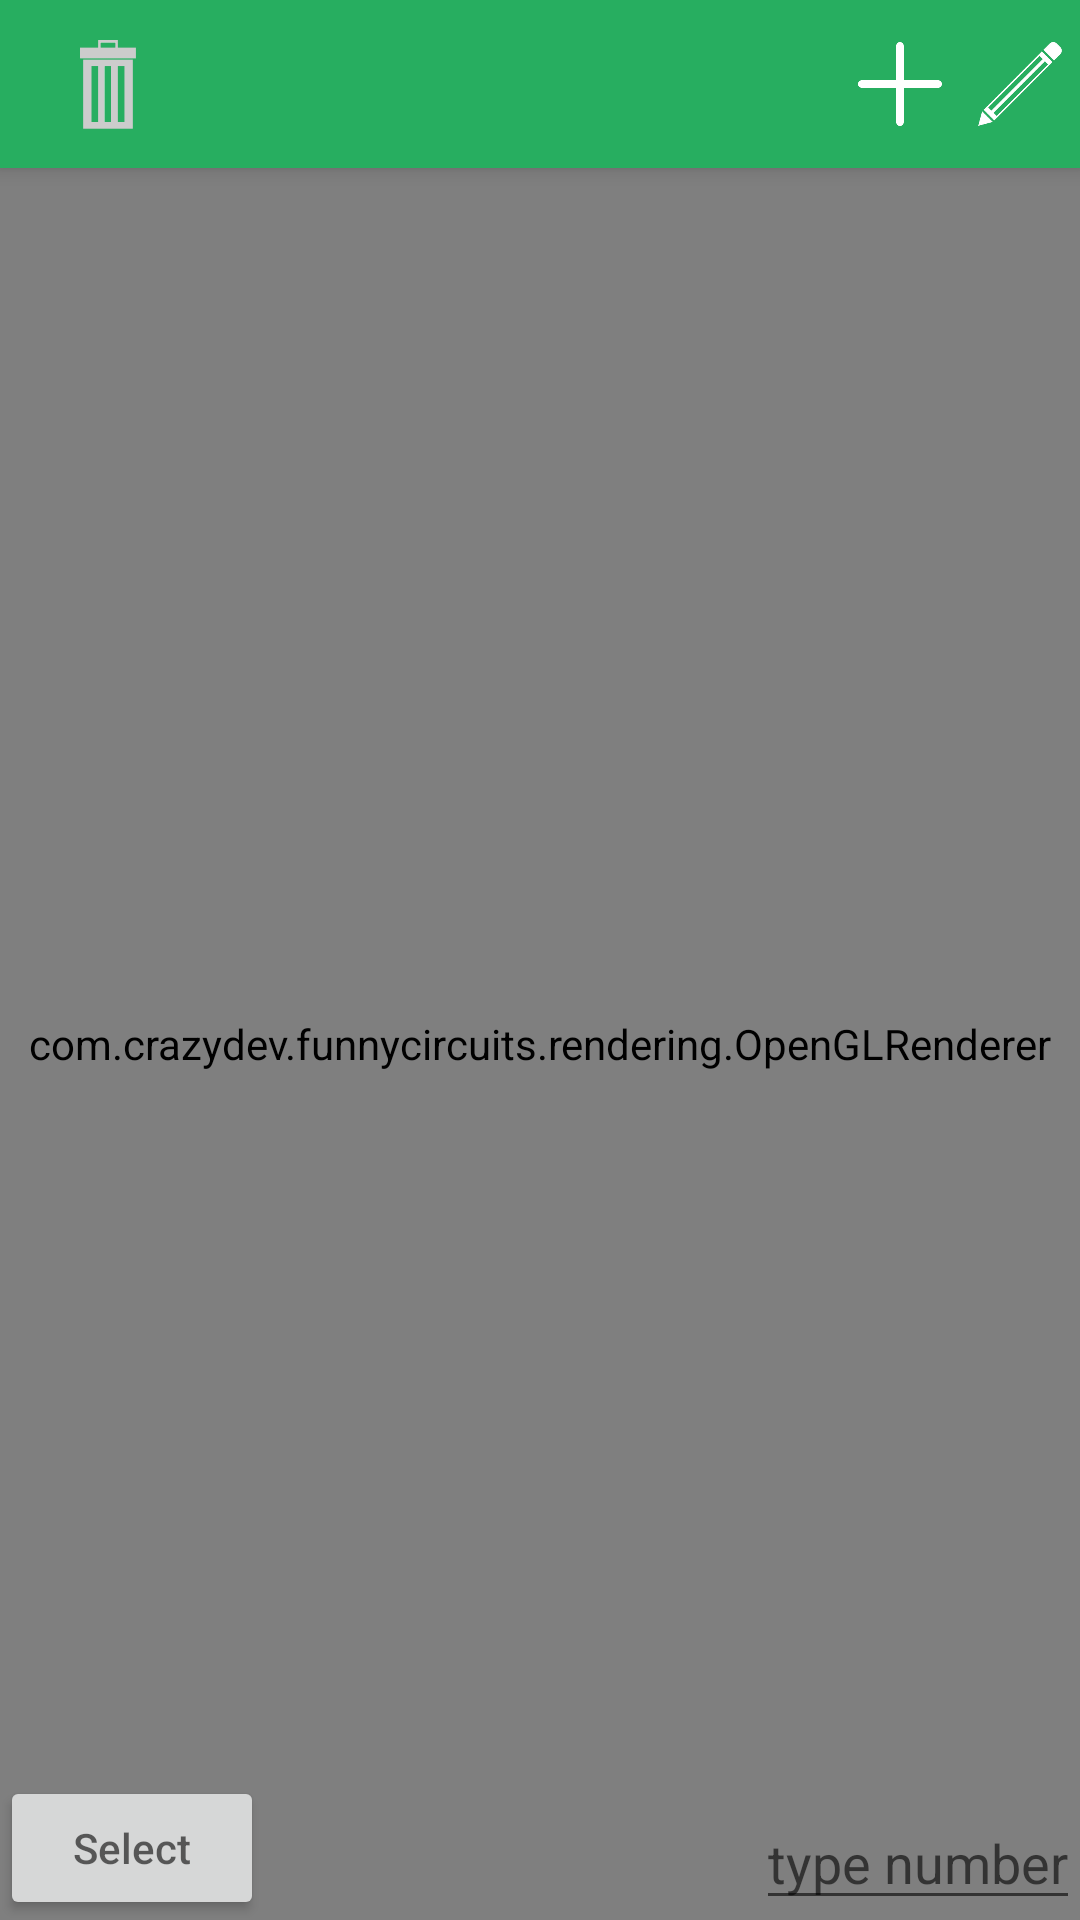

The Android layout XML behind this screen, and the referenced resources:
<!-- AndroidManifest.xml: application theme MyTheme -->
<!-- res/layout/activity_schema.xml -->
<?xml version="1.0" encoding="utf-8"?>
<androidx.coordinatorlayout.widget.CoordinatorLayout
    xmlns:android="http://schemas.android.com/apk/res/android"
    xmlns:ads="http://schemas.android.com/apk/res-auto"
    xmlns:app="http://schemas.android.com/apk/res-auto"
    xmlns:tools="http://schemas.android.com/tools"
    android:layout_width="match_parent"
    android:layout_height="match_parent"
    tools:context=".MainActivity">

    <include
        layout = "@layout/appbar_schema">
    </include>



    <androidx.constraintlayout.widget.ConstraintLayout
        android:id="@+id/constraintLayout"
        android:layout_width="match_parent"
        android:layout_height="match_parent"
        app:layout_behavior="@string/appbar_scrolling_view_behavior"
        tools:context=".MainActivity">

        <com.crazydev.funnycircuits.rendering.OpenGLRenderer
            android:id="@+id/open_gl_renderer"
            android:layout_width="match_parent"
            android:layout_height="match_parent"

            ads:layout_constraintHorizontal_bias="0.0"
            ads:layout_constraintVertical_bias="1.0"
            app:layout_constraintBottom_toBottomOf="parent"
            app:layout_constraintLeft_toLeftOf="parent"
            app:layout_constraintRight_toRightOf="parent"
            app:layout_constraintTop_toTopOf="parent">

        </com.crazydev.funnycircuits.rendering.OpenGLRenderer>

        <RelativeLayout
            android:layout_width="wrap_content"
            android:layout_height="wrap_content"
            app:layout_constraintTop_toTopOf="parent"
            app:layout_constraintRight_toRightOf="parent">



            <CheckBox
                android:layout_width="wrap_content"
                android:layout_height="wrap_content"
                android:id="@+id/cb_current"
                android:text="current "
                android:layoutDirection="rtl"
                android:textSize="6pt"
                android:visibility="gone"
                style="@style/TextAppearance.AppCompat.Headline" />

            <CheckBox
                android:id="@+id/cb_voltage"
                style="@style/TextAppearance.AppCompat.Headline"
                android:layout_width="wrap_content"
                android:layout_height="wrap_content"
                android:layout_below="@+id/cb_current"
                android:layoutDirection="rtl"
                android:lines = "1"
                android:visibility="gone"

                android:layout_alignEnd="@+id/cb_current"
                android:layout_alignStart="@+id/cb_current"
                android:text="@string/label_voltage"
                android:textSize="6pt" />

            <CheckBox
                android:id="@+id/cb_charge"
                style="@style/TextAppearance.AppCompat.Headline"
                android:layout_width="wrap_content"
                android:layout_height="wrap_content"
                android:visibility="gone"

                android:layout_below="@+id/cb_voltage"
                android:layoutDirection="rtl"
                android:layout_alignEnd="@+id/cb_current"
                android:layout_alignStart="@+id/cb_current"
                android:text="@string/label_charge"
                android:lines = "1"
                android:textSize="6pt" />

            <CheckBox
                android:id="@+id/cb_linkage"
                style="@style/TextAppearance.AppCompat.Headline"
                android:layout_width="wrap_content"
                android:layout_height="wrap_content"
                android:layout_below="@+id/cb_charge"
                android:layoutDirection="rtl"
                android:layout_alignEnd="@+id/cb_current"
                android:layout_alignStart="@+id/cb_current"
                android:visibility="gone"

                android:text="@string/label_linkage"
                android:lines = "1"
                android:textSize="6pt" />

        </RelativeLayout>

        <LinearLayout
            android:layout_width="match_parent"
            android:layout_height="wrap_content"
            android:orientation="horizontal"

            app:layout_constraintBottom_toBottomOf="parent"
            app:layout_constraintLeft_toLeftOf="parent"
            app:layout_constraintRight_toRightOf="parent">

            <com.crazydev.funnycircuits.views.NumberPickerView
                android:id = "@+id/numberPickerView"
                android:layout_marginBottom="5dp"
                android:layout_marginLeft="5dp"
                android:layout_width="2dp"
                android:layout_height="2dp"
                android:visibility="gone"
                android:layout_weight="1"/>

        </LinearLayout>


        <EditText
            android:id = "@+id/branch_number"
            android:layout_width="wrap_content"
            android:layout_height="wrap_content"
            android:hint = "type number"
            android:layout_gravity="right"
            app:layout_constraintBottom_toBottomOf="parent"
            app:layout_constraintRight_toRightOf="parent">

        </EditText>



        <Button
            android:id = "@+id/ok"
            android:layout_width="wrap_content"
            android:layout_height="wrap_content"
            android:hint = "Select"
            android:layout_gravity="right"
            app:layout_constraintBottom_toBottomOf="parent"
            app:layout_constraintLeft_toLeftOf="parent"
            >

        </Button>

    </androidx.constraintlayout.widget.ConstraintLayout>




</androidx.coordinatorlayout.widget.CoordinatorLayout>
<!-- res/layout/appbar_schema.xml (included above) -->
<?xml version="1.0" encoding="utf-8"?>
<com.google.android.material.appbar.AppBarLayout
    xmlns:android="http://schemas.android.com/apk/res/android"
    android:layout_width="match_parent"
    android:layout_height="wrap_content">

    <androidx.appcompat.widget.Toolbar
        android:id="@+id/toolbar_main"
        android:layout_width="match_parent"
        android:layout_height="wrap_content"
        android:layout_marginTop="0dp"
        android:theme="@style/ToolbarTheme"
        android:elevation="50dp">



        <CheckBox
            android:id="@+id/pencil"
            android:layout_width="40dp"
            android:layout_height="40dp"

            android:paddingBottom="6dp"
            android:paddingTop="6dp"
            android:paddingRight="6dp"
            android:paddingLeft="6dp"


            android:layout_marginRight = "0dp"
            android:onClick="onWireCreatingMode"

            android:background="@drawable/pencil_button_animation"
            android:button="@drawable/pencil_button_animation"

            android:layout_gravity="right" />

        <ImageView
            android:id="@+id/add_element"
            android:layout_width="40dp"
            android:layout_height="40dp"

            android:paddingBottom="6dp"
            android:paddingTop="6dp"
            android:paddingRight="6dp"
            android:paddingLeft="6dp"

            android:onClick="onAddElement"
            android:src="@drawable/plus"
            android:background="@drawable/ripple_effect_main"
            android:layout_gravity="right" />

        <ImageView
            android:id="@+id/delete_wire"
            android:layout_width="40dp"
            android:layout_height="40dp"

            android:paddingBottom="4dp"
            android:paddingTop="4dp"
            android:paddingRight="4dp"
            android:paddingLeft="4dp"

            android:onClick="onDeleteWire"
            android:src="@drawable/basketbr"
            android:background="@drawable/ripple_effect_main"
            android:layout_gravity="left" />

    </androidx.appcompat.widget.Toolbar>

</com.google.android.material.appbar.AppBarLayout>
<!-- resources referenced by this layout -->
<resources>
  <!-- drawable basketbr: png bitmap (drawable, 2168 bytes) -->
  <!-- drawable pencil_button_animation (drawable) -->
  <?xml version="1.0" encoding="utf-8"?>
  <selector
      xmlns:android="http://schemas.android.com/apk/res/android"
      xmlns:tools="http://schemas.android.com/tools">
  
      <item
          android:state_checked="true"
          android:state_focused="true"
          android:drawable="@drawable/insert_pencil_down" />
  
      <item
          android:state_checked="false"
          android:state_focused="true"
          android:drawable="@drawable/insert_pencil"/>
  
      <item
          android:state_checked="false"
          android:drawable="@drawable/insert_pencil"/>
  
      <item
          android:state_checked="true"
          android:drawable="@drawable/insert_pencil_down" />
  
  
  </selector>
  <!-- drawable plus: png bitmap (drawable, 1628 bytes) -->
  <!-- drawable ripple_effect_main (drawable) -->
  <?xml version="1.0" encoding="utf-8"?>
  <ripple xmlns:android="http://schemas.android.com/apk/res/android"
      xmlns:tools="http://schemas.android.com/tools"
      android:color="@color/ripple_color"
      tools:targetApi="lollipop">
  
      <item android:id="@android:id/mask">
          <shape android:shape="rectangle">
              <solid android:color="@color/ripple_color" />
          </shape>
      </item>
  
  
      <item
          android:id="@android:id/background"
          android:drawable="@color/background_opaque" />
  </ripple>
  <string name="label_charge">charge</string>
  <string name="label_linkage">linkage</string>
  <string name="label_voltage">voltage</string>
  <style name="ToolbarTheme" parent="ThemeOverlay.AppCompat.Light">
  
          <item name="colorControlNormal">@color/design_default_color_surface</item>
      </style>
  <style name="MyTheme" parent="Theme.AppCompat.Light.NoActionBar">
          
          <item name="colorPrimary">@color/toolbar_color</item>
          <item name="colorPrimaryDark">@color/instrumental_bar_color</item>
          <item name="colorAccent">@color/toolbar_color</item>
  
      </style>
  <!-- drawable insert_pencil_down (drawable) -->
  <?xml version="1.0" encoding="utf-8"?>
  <inset
      xmlns:android="http://schemas.android.com/apk/res/android"
      android:drawable="@drawable/pencilbr"
      android:insetRight="6dip"
      android:insetLeft="6dip"
      android:insetBottom="6dip"
      android:insetTop="6dip"/>
  <!-- drawable insert_pencil (drawable) -->
  <?xml version="1.0" encoding="utf-8"?>
  <inset
      xmlns:android="http://schemas.android.com/apk/res/android"
      android:drawable="@drawable/pencil"
      android:insetRight="6dip"
      android:insetLeft="6dip"
      android:insetBottom="6dip"
      android:insetTop="6dip"/>
  <color name="ripple_color">#2ECC71</color>
  <color name="background_opaque">#007D0541</color>
  <color name="toolbar_color">#27AE60</color>
  <color name="instrumental_bar_color">#1E8449</color>
  <!-- drawable pencilbr: png bitmap (drawable, 10881 bytes) -->
  <!-- drawable pencil: png bitmap (drawable, 11620 bytes) -->
</resources>
